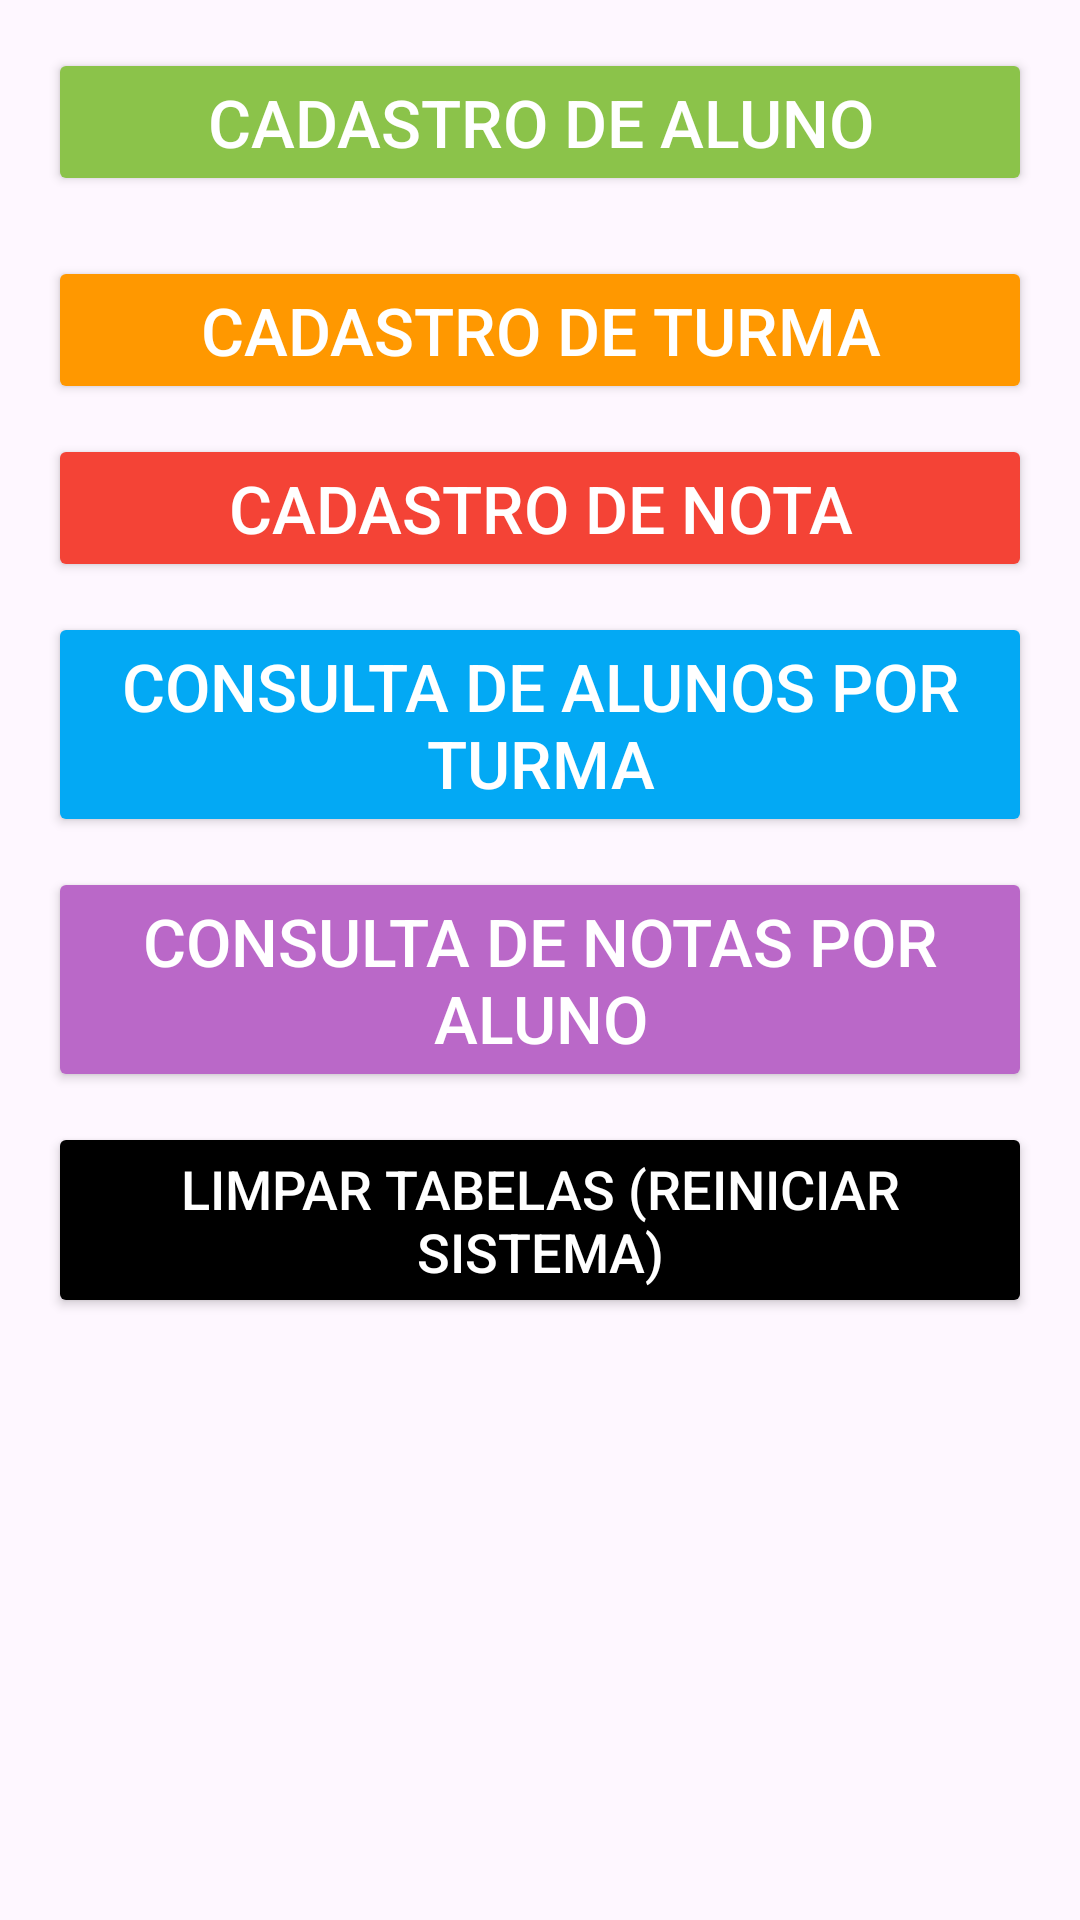

Here is an Android app screen rendered from its layout file. Give the layout XML and the strings, colors and styles it references.
<!-- AndroidManifest.xml: application theme Theme.Desafio2_nivel2_teste2 -->
<!-- res/layout/fragment_main.xml -->
<?xml version="1.0" encoding="utf-8"?>
<ScrollView xmlns:android="http://schemas.android.com/apk/res/android"
    android:layout_width="match_parent"
    android:layout_height="match_parent"
    android:padding="16dp">

    <LinearLayout
        android:layout_width="match_parent"
        android:layout_height="wrap_content"
        android:orientation="vertical">
        <Button
            android:id="@+id/btnCadastroAluno"
            android:layout_width="match_parent"
            android:layout_height="wrap_content"
            android:backgroundTint="@color/green_lime"
            style="@style/CustomButton"
            android:textColor="@android:color/white"
            android:layout_marginBottom="20dp"
            android:text="@string/txtCadastroAluno" />

        <Button
            android:id="@+id/btnCadastroTurma"
            android:backgroundTint="@color/orange"
            android:layout_width="match_parent"
            android:layout_height="wrap_content"
            style="@style/CustomButton"
            android:text="@string/txtCadastroTurma" />

        <Button
            android:id="@+id/btnCadastroNota"
            android:backgroundTint="@color/red"
            android:layout_width="match_parent"
            android:layout_height="wrap_content"
            style="@style/CustomButton"
            android:text="@string/txtCadastroNota" />

        <Button
            android:id="@+id/btnConsultaAlunosPorTurma"
            android:layout_width="match_parent"
            android:layout_height="wrap_content"
            android:backgroundTint="@color/light_blue"
            style="@style/CustomButton"
            android:text="@string/txtConsultaAlunoTurma" />

        <Button
            android:id="@+id/btnConsultaNotasPorAluno"
            android:layout_width="match_parent"
            android:layout_height="wrap_content"
            android:backgroundTint="@color/purple4"
            style="@style/CustomButton"
            android:text="@string/txtConsultaNotaAluno" />

        <Button
            android:id="@+id/btnTabelasLimpar"
            android:layout_width="match_parent"
            android:layout_height="wrap_content"
            android:backgroundTint="@color/black"
            style="@style/CustomButton"
            android:textSize="18sp"
            android:text="@string/txtReiniciarSistema" />

    </LinearLayout>
</ScrollView>
<!-- resources referenced by this layout -->
<resources>
  <color name="black">#FF000000</color>
  <color name="green_lime">#8BC34A</color>
  <color name="light_blue">#03A9F4</color>
  <color name="orange">#FF9800</color>
  <color name="purple4">#BA68C8</color>
  <color name="red">#F44336</color>
  <string name="txtCadastroAluno">Cadastro de Aluno</string>
  <string name="txtCadastroNota">Cadastro de Nota</string>
  <string name="txtCadastroTurma">Cadastro de Turma</string>
  <string name="txtConsultaAlunoTurma">Consulta de Alunos por Turma</string>
  <string name="txtConsultaNotaAluno">Consulta de Notas por Aluno</string>
  <string name="txtReiniciarSistema">Limpar tabelas (reiniciar sistema)</string>
  <style name="CustomButton">
          <item name="android:textColor">@android:color/white</item>
          <item name="android:padding">10dp</item>
          <item name="android:layout_marginBottom">10dp</item>
          <item name="android:textSize">22sp</item>
      </style>
  <style name="Theme.Desafio2_nivel2_teste2" parent="Base.Theme.Desafio2_nivel2_teste2" />
  <style name="Base.Theme.Desafio2_nivel2_teste2" parent="Theme.Material3.DayNight.NoActionBar">
          
          
      </style>
</resources>
